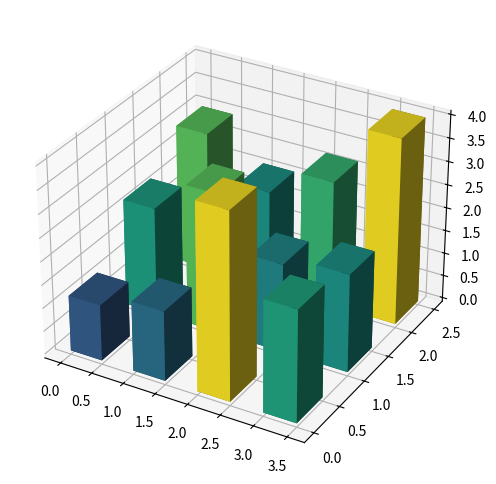

Here is the Python script that generated this plot: (Note: this script raises an exception after producing the figure.)
import matplotlib.pyplot as plt
import numpy as np

# Data
y_values = ["Charity Donations (Million USD)", "Volunteer Hours (Million Hours)", "Fundraising Events (Number of Events)"]
data = np.array([[1.2,1.5,4], [2.4,2.3,3], [1.9,2.1,3], [2.1,2.7,4]])
x_values = ["North", "South", "East", "West"]

# Plot
fig = plt.figure(figsize=(10, 6))
ax = fig.add_subplot(111, projection='3d')

xpos = np.arange(data.shape[0])
ypos = np.arange(data.shape[1])
xpos, ypos = np.meshgrid(xpos, ypos)
xpos = xpos.flatten()
ypos = ypos.flatten()
zpos = np.zeros(data.flatten().shape)

dx = dy = 0.5
dz = data.flatten()

colors = plt.cm.viridis(dz / np.max(dz))

ax.bar3d(xpos, ypos, zpos, dx, dy, dz, color=colors)

ax.w_xaxis.set_ticklabels(x_values)
ax.w_yaxis.set_ticklabels(y_values)
ax.set_xlabel('Region')
ax.set_ylabel('Metrics')
ax.set_zlabel('Values')

plt.title('Charity and Nonprofit Organizations Analysis by Region')
plt.tight_layout()

plt.savefig('/cpfs01/user/yehancheng/workspace/datasets/SimChartV2/demo/3D/png/29.png')
plt.clf()
